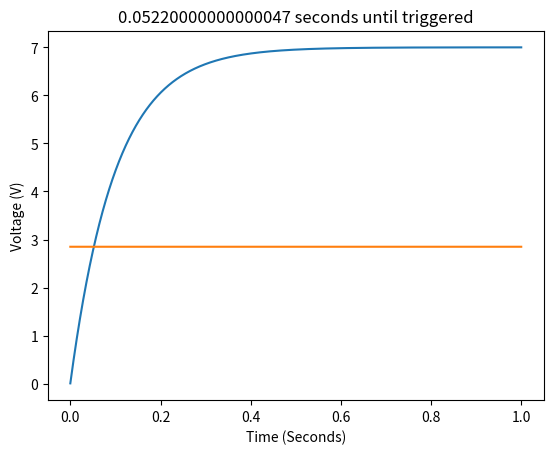

Write the Python code that produced this figure.
import matplotlib.pyplot as plt

#equations used in the loop
"""Voltage = Charge(coulomb)/Capacitance(Farads), Charge(coulomb) = Current(ampere) * time"""

"""The simulation approximates the time when a capacitor reaches the threshold voltage in the Simulation Time period.
in some cases where the Simulation period is set to a small value, the simulation can not give a proper answer as the threshold triggering time may be longer than the simulation time period"""

"""if the threshold voltage is greater than supplied voltage the capacitor voltage will never surpass the threshold voltage"""

Capacitance= 0.0001#Farads
Resistance = 1000#ohms
Voltage = 7#supply voltage

#set the voltageThreshold
VoltageThreshold = 2.85

#keep these values as is
TimeUntilTrigger = 0
Surpassed = False

#Simulation period and time step is measured in seconds, increase/decrease whichever value to meet the required case
SimulationPeriod = 1
SimulationTimeIncrement = 0.0001#the simulation timestep where lower means more accurate measurement but in return for a longer processing time

VoltageOverTime = []
TimeStepArray = []
ThresholdVoltageArray = []

ChargeAccumulation = 0
TimeStep = 0
for i in range(int(SimulationPeriod/SimulationTimeIncrement)):
    ThresholdVoltageArray.append(VoltageThreshold)
    TimeStepArray.append(TimeStep)

    Current = (Voltage - (ChargeAccumulation/Capacitance))/Resistance
    ChargeAccumulation += Current*SimulationTimeIncrement
    VoltageOverTime.append(ChargeAccumulation/Capacitance)

    #check if current capacitor voltage is greater than or equal to threshold voltage
    if((ChargeAccumulation/Capacitance) >=  VoltageThreshold and Surpassed == False):
        Surpassed = True
        TimeUntilTrigger = TimeStep

    TimeStep += SimulationTimeIncrement


if(Surpassed):
    plt.title(str(TimeUntilTrigger) + " seconds until triggered")
else:
    plt.title("Capacitor does not exceed threshold voltage")

plt.plot(TimeStepArray, VoltageOverTime)
plt.plot(TimeStepArray, ThresholdVoltageArray)
plt.xlabel("Time (Seconds)")
plt.ylabel("Voltage (V)")
plt.show()
